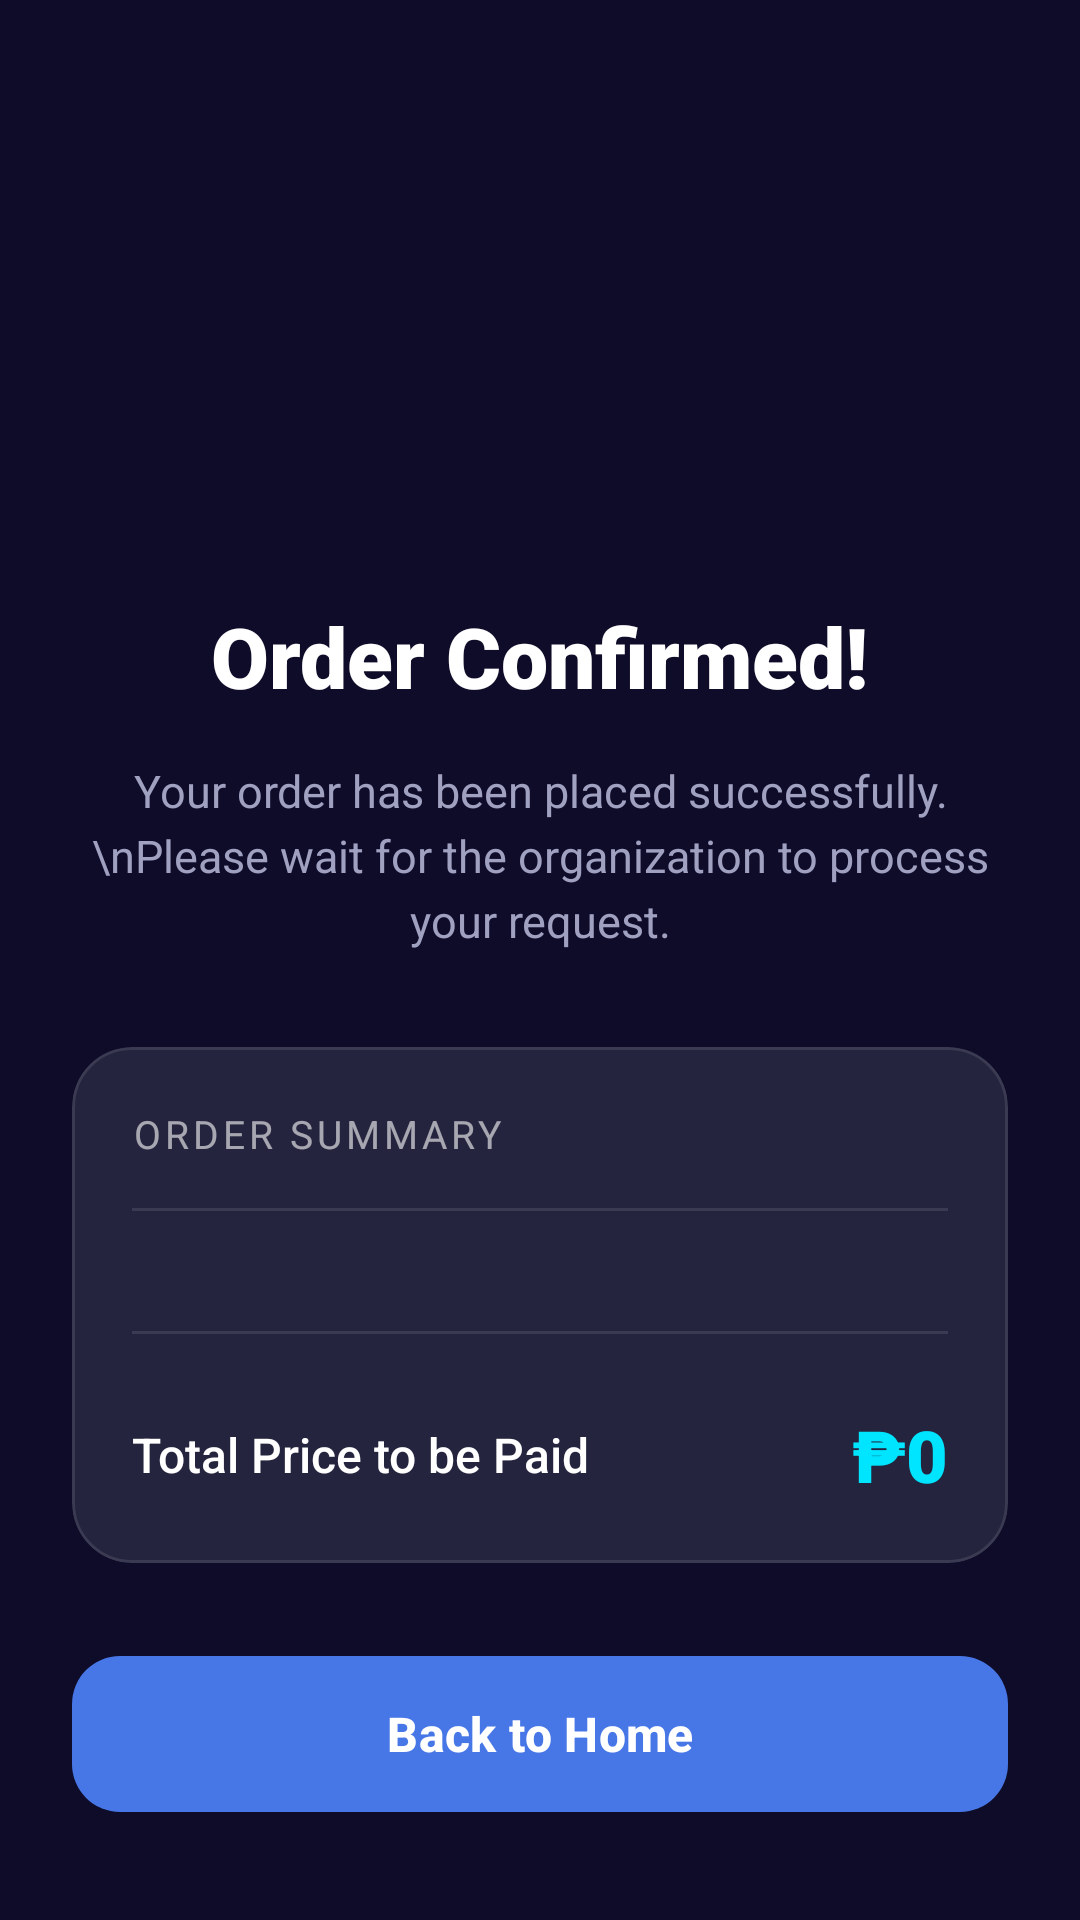

Produce the Android XML layout that renders to this screen, including the resource entries it uses.
<!-- AndroidManifest.xml: application theme Theme.BuksuEEU -->
<!-- res/layout/activity_order_confirmation.xml -->
<?xml version="1.0" encoding="utf-8"?>
<androidx.constraintlayout.widget.ConstraintLayout xmlns:android="http://schemas.android.com/apk/res/android"
    xmlns:app="http://schemas.android.com/apk/res-auto"
    xmlns:tools="http://schemas.android.com/tools"
    android:layout_width="match_parent"
    android:layout_height="match_parent"
    android:background="@color/abyss"
    android:padding="24dp">

    <androidx.core.widget.NestedScrollView
        android:layout_width="match_parent"
        android:layout_height="0dp"
        android:layout_marginBottom="16dp"
        android:fillViewport="true"
        app:layout_constraintBottom_toTopOf="@id/btn_back_to_home"
        app:layout_constraintTop_toTopOf="parent">

        <LinearLayout
            android:layout_width="match_parent"
            android:layout_height="wrap_content"
            android:orientation="vertical"
            android:gravity="center_horizontal">

            <ImageView
                android:id="@+id/check_icon"
                android:layout_width="120dp"
                android:layout_height="120dp"
                android:layout_marginTop="32dp"
                android:src="@drawable/ic_check_circle_premium"
                app:tint="@color/electric_blue" />

            <TextView
                android:id="@+id/thank_you_title"
                android:layout_width="wrap_content"
                android:layout_height="wrap_content"
                android:layout_marginTop="24dp"
                android:text="Order Confirmed!"
                android:textColor="@color/white"
                android:textSize="28sp"
                android:fontFamily="sans-serif-black" />

            <TextView
                android:id="@+id/order_success_msg"
                android:layout_width="match_parent"
                android:layout_height="wrap_content"
                android:layout_marginTop="16dp"
                android:gravity="center"
                android:text="Your order has been placed successfully.\nPlease wait for the organization to process your request."
                android:textColor="@color/text_grey"
                android:textSize="15sp"
                android:lineSpacingExtra="4dp" />

            <com.google.android.material.card.MaterialCardView
                android:id="@+id/order_details_card"
                android:layout_width="match_parent"
                android:layout_height="wrap_content"
                android:layout_marginTop="32dp"
                android:layout_marginBottom="24dp"
                app:cardBackgroundColor="@color/card_surface"
                app:cardCornerRadius="20dp"
                app:cardElevation="0dp"
                app:strokeWidth="1dp"
                app:strokeColor="@color/white_10">

                <LinearLayout
                    android:layout_width="match_parent"
                    android:layout_height="wrap_content"
                    android:orientation="vertical"
                    android:padding="20dp">

                    <TextView
                        android:layout_width="wrap_content"
                        android:layout_height="wrap_content"
                        android:text="Order Summary"
                        android:textColor="@color/white_60"
                        android:textSize="13sp"
                        android:textAllCaps="true"
                        android:letterSpacing="0.1" />

                    <View
                        android:layout_width="match_parent"
                        android:layout_height="1dp"
                        android:layout_marginVertical="16dp"
                        android:background="@color/white_10" />

                    
                    <androidx.recyclerview.widget.RecyclerView
                        android:id="@+id/recycler_order_summary"
                        android:layout_width="match_parent"
                        android:layout_height="wrap_content"
                        android:layout_marginBottom="8dp"
                        android:nestedScrollingEnabled="false"
                        tools:listitem="@layout/item_order_summary" />

                    <View
                        android:layout_width="match_parent"
                        android:layout_height="1dp"
                        android:layout_marginVertical="16dp"
                        android:background="@color/white_10" />

                    <LinearLayout
                        android:layout_width="match_parent"
                        android:layout_height="wrap_content"
                        android:orientation="horizontal"
                        android:gravity="center_vertical"
                        android:paddingTop="8dp">

                        <TextView
                            android:layout_width="0dp"
                            android:layout_height="wrap_content"
                            android:layout_weight="1"
                            android:text="Total Price to be Paid"
                            android:textColor="@color/white"
                            android:textSize="16sp"
                            android:fontFamily="sans-serif-medium" />

                        <TextView
                            android:id="@+id/conf_total_price"
                            android:layout_width="wrap_content"
                            android:layout_height="wrap_content"
                            android:text="₱0"
                            android:textColor="@color/electric_cyan"
                            android:textSize="24sp"
                            android:fontFamily="sans-serif-black" />
                    </LinearLayout>
                </LinearLayout>
            </com.google.android.material.card.MaterialCardView>
        </LinearLayout>
    </androidx.core.widget.NestedScrollView>

    <com.google.android.material.button.MaterialButton
        android:id="@+id/btn_back_to_home"
        android:layout_width="match_parent"
        android:layout_height="60dp"
        android:layout_marginBottom="8dp"
        android:text="Back to Home"
        android:textAllCaps="false"
        android:textColor="@color/white"
        android:textSize="16sp"
        android:textStyle="bold"
        app:backgroundTint="@color/electric_blue"
        app:cornerRadius="16dp"
        app:layout_constraintBottom_toBottomOf="parent" />

</androidx.constraintlayout.widget.ConstraintLayout>
<!-- res/layout/item_order_summary.xml (included above) -->
<?xml version="1.0" encoding="utf-8"?>
<LinearLayout xmlns:android="http://schemas.android.com/apk/res/android"
    xmlns:app="http://schemas.android.com/apk/res-auto"
    android:layout_width="match_parent"
    android:layout_height="wrap_content"
    android:orientation="horizontal"
    android:paddingVertical="12dp"
    android:gravity="center_vertical">

    <com.google.android.material.card.MaterialCardView
        android:layout_width="50dp"
        android:layout_height="50dp"
        app:cardCornerRadius="8dp"
        app:cardElevation="0dp"
        app:cardBackgroundColor="@color/white_10">
        
        <ImageView
            android:id="@+id/img_summary_item"
            android:layout_width="match_parent"
            android:layout_height="match_parent"
            android:scaleType="centerCrop"
            android:src="@drawable/logo" />
    </com.google.android.material.card.MaterialCardView>

    <LinearLayout
        android:layout_width="0dp"
        android:layout_height="wrap_content"
        android:layout_weight="1"
        android:layout_marginStart="16dp"
        android:orientation="vertical">

        <TextView
            android:id="@+id/tv_summary_item_name"
            android:layout_width="wrap_content"
            android:layout_height="wrap_content"
            android:text="Product Name"
            android:textColor="@color/white"
            android:textSize="15sp"
            android:textStyle="bold"
            android:maxLines="1"
            android:ellipsize="end" />

        <TextView
            android:id="@+id/tv_summary_item_qty"
            android:layout_width="wrap_content"
            android:layout_height="wrap_content"
            android:text="x1"
            android:textColor="@color/text_grey"
            android:textSize="13sp" />

        <TextView
            android:id="@+id/tv_summary_item_price"
            android:layout_width="wrap_content"
            android:layout_height="wrap_content"
            android:layout_marginTop="2dp"
            android:text="₱0"
            android:textColor="@color/gold_accent"
            android:textSize="14sp"
            android:textStyle="bold" />
    </LinearLayout>

</LinearLayout>
<!-- resources referenced by this layout -->
<resources>
  <color name="abyss">#0F0C29</color>
  <color name="card_surface">#24243E</color>
  <color name="electric_blue">#4776E6</color>
  <color name="electric_cyan">#00E5FF</color>
  <color name="gold_accent">#FFD700</color>
  <color name="text_grey">#A0A0C0</color>
  <color name="white">#FFFFFFFF</color>
  <color name="white_10">#1AFFFFFF</color>
  <color name="white_60">#99FFFFFF</color>
  <!-- drawable logo: png bitmap (drawable, 28273 bytes) -->
  <style name="Theme.BuksuEEU" parent="Base.Theme.BuksuEEU" />
  <style name="Base.Theme.BuksuEEU" parent="Theme.Material3.DayNight.NoActionBar">
          
          <item name="colorPrimary">@color/electric_blue</item>
          <item name="colorPrimaryVariant">@color/neon_purple</item>
          <item name="colorOnPrimary">@color/white</item>
  
          
          <item name="colorSecondary">@color/gold_accent</item>
          <item name="colorSecondaryVariant">@color/gold_accent</item>
          <item name="colorOnSecondary">@color/abyss</item>
  
          
          <item name="colorSurface">@color/card_surface</item>
          <item name="colorOnSurface">@color/white</item>
          <item name="android:colorBackground">@color/abyss</item>
          <item name="colorOnBackground">@color/white</item>
  
          
          <item name="android:statusBarColor">@color/abyss</item>
          <item name="android:windowLightStatusBar">false</item>
          <item name="android:navigationBarColor">@color/abyss</item>
  
          
          <item name="android:textColorPrimary">@color/white</item>
          <item name="android:textColorSecondary">@color/text_grey</item>
          <item name="android:textColorHint">@color/text_grey</item>
  
          
          <item name="colorControlActivated">@color/gold_accent</item>
          <item name="colorControlNormal">@color/text_grey</item>
          <item name="colorControlHighlight">@color/white_10</item>
      </style>
  <color name="neon_purple">#8E54E9</color>
</resources>
